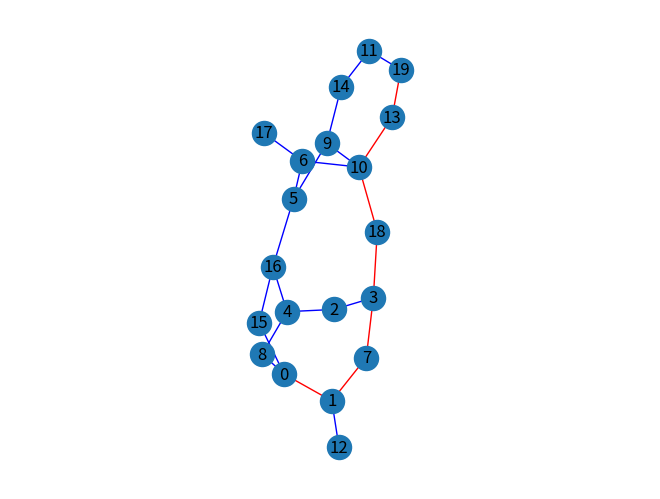

Source code (Python):
import numpy as np 
import matplotlib.pyplot as plt
import networkx as nx

def Dijkstra(matrix, root, dest):
    # return NotImplementedError
    return nx.dijkstra_path(matrix, root, dest)
'''                0, 1, 2, 3, 4, 5, 6, 7, 8, 9, 10, 11, 12, 13, 14, 15, 16, 17, 18, 19'''
nparr = np.array([[0, 1, 0, 0, 0, 0, 0, 0, 1, 0, 0, 0, 0, 0, 0, 1, 0, 0, 0, 0], # 0
                  [1, 0, 0, 0, 0, 0, 0, 1, 0, 0, 0, 0, 1, 0, 0, 0, 0, 0, 0, 0], # 1
                  [0, 0, 0, 1, 1, 0, 0, 0, 0, 0, 0, 0, 0, 0, 0, 0, 0, 0, 0, 0], # 2
                  [0, 0, 1, 0, 0, 0, 0, 1, 0, 0, 0, 0, 0, 0, 0, 0, 0, 0, 1, 0], # 3
                  [0, 0, 1, 0, 0, 0, 0, 0, 1, 0, 0, 0, 0, 0, 0, 0, 1, 0, 0, 0], # 4
                  [0, 0, 0, 0, 0, 0, 1, 0, 0, 1, 0, 0, 0, 0, 0, 0, 1, 0, 0, 0], # 5
                  [0, 0, 0, 0, 0, 1, 0, 0, 0, 0, 1, 0, 0, 0, 0, 0, 0, 1, 0, 0], # 6
                  [0, 1, 0, 1, 0, 0, 0, 0, 0, 0, 0, 0, 0, 0, 0, 0, 0, 0, 0, 0], # 7
                  [1, 0, 0, 0, 1, 0, 0, 0, 0, 0, 0, 0, 0, 0, 0, 0, 0, 0, 0, 0], # 8
                  [0, 0, 0, 0, 0, 1, 0, 0, 0, 0, 1, 0, 0, 0, 1, 0, 0, 0, 0, 0], # 9
                  [0, 0, 0, 0, 0, 0, 1, 0, 0, 1, 0, 0, 0, 1, 0, 0, 0, 0, 1, 0], # 10
                  [0, 0, 0, 0, 0, 0, 0, 0, 0, 0, 0, 0, 0, 0, 1, 0, 0, 0, 0, 1], # 11
                  [0, 1, 0, 0, 0, 0, 0, 0, 0, 0, 0, 0, 0, 0, 0, 0, 0, 0, 0, 0], # 12
                  [0, 0, 0, 0, 0, 0, 0, 0, 0, 0, 1, 0, 0, 0, 0, 0, 0, 0, 0, 1], # 13
                  [0, 0, 0, 0, 0, 0, 0, 0, 0, 1, 0, 1, 0, 0, 0, 0, 0, 0, 0, 0], # 14
                  [1, 0, 0, 0, 0, 0, 0, 0, 0, 0, 0, 0, 0, 0, 0, 0, 1, 0, 0, 0], # 15
                  [0, 0, 0, 0, 1, 1, 0, 0, 0, 0, 0, 0, 0, 0, 0, 1, 0, 0, 0, 0], # 16
                  [0, 0, 0, 0, 0, 0, 1, 0, 0, 0, 0, 0, 0, 0, 0, 0, 0, 0, 0, 0], # 17
                  [0, 0, 0, 1, 0, 0, 0, 0, 0, 0, 1, 0, 0, 0, 0, 0, 0, 0, 0, 0], # 18
                  [0, 0, 0, 0, 0, 0, 0, 0, 0, 0, 0, 1, 0, 1, 0, 0, 0, 0, 0, 0] # 19
                ])

# Convert adjacency matrix to a graph
graph = nx.from_numpy_array(nparr)
graph_5_down = nx.from_numpy_array(nparr)
graph_7_down = nx.from_numpy_array(nparr)

# Simulate node shutdown (e.g., node 4)
nodes_to_remove_5 = [1, 3, 4, 11, 12]

nodes_to_remove_7 = [1, 3, 4, 11, 12]

for node_to_remove in nodes_to_remove_5:
    graph_5_down.remove_node(node_to_remove)

for node_to_remove in nodes_to_remove_7:
    graph_7_down.remove_node(node_to_remove)

# Attempt to compute shortest path from 0 to 19
try:
    shortestPathNodes = Dijkstra(graph, 0, 19)
    print("Shortest path:", shortestPathNodes)

    # Compute edges in the shortest path
    shortestPathEdges = tuple(zip(shortestPathNodes[:-1], shortestPathNodes[1:]))

    # Visualize graph
    edge_colors = ['r' if edge in shortestPathEdges or (edge[1], edge[0]) in shortestPathEdges else 'b' for edge in graph.edges]
    nx.draw(graph, pos=nx.spring_layout(graph), with_labels=True, edge_color=edge_colors)
    plt.axis("equal")
    plt.show()

except nx.NetworkXNoPath:
    print(f"No path exists between nodes 0 and 19 after removing node {node_to_remove}.")
